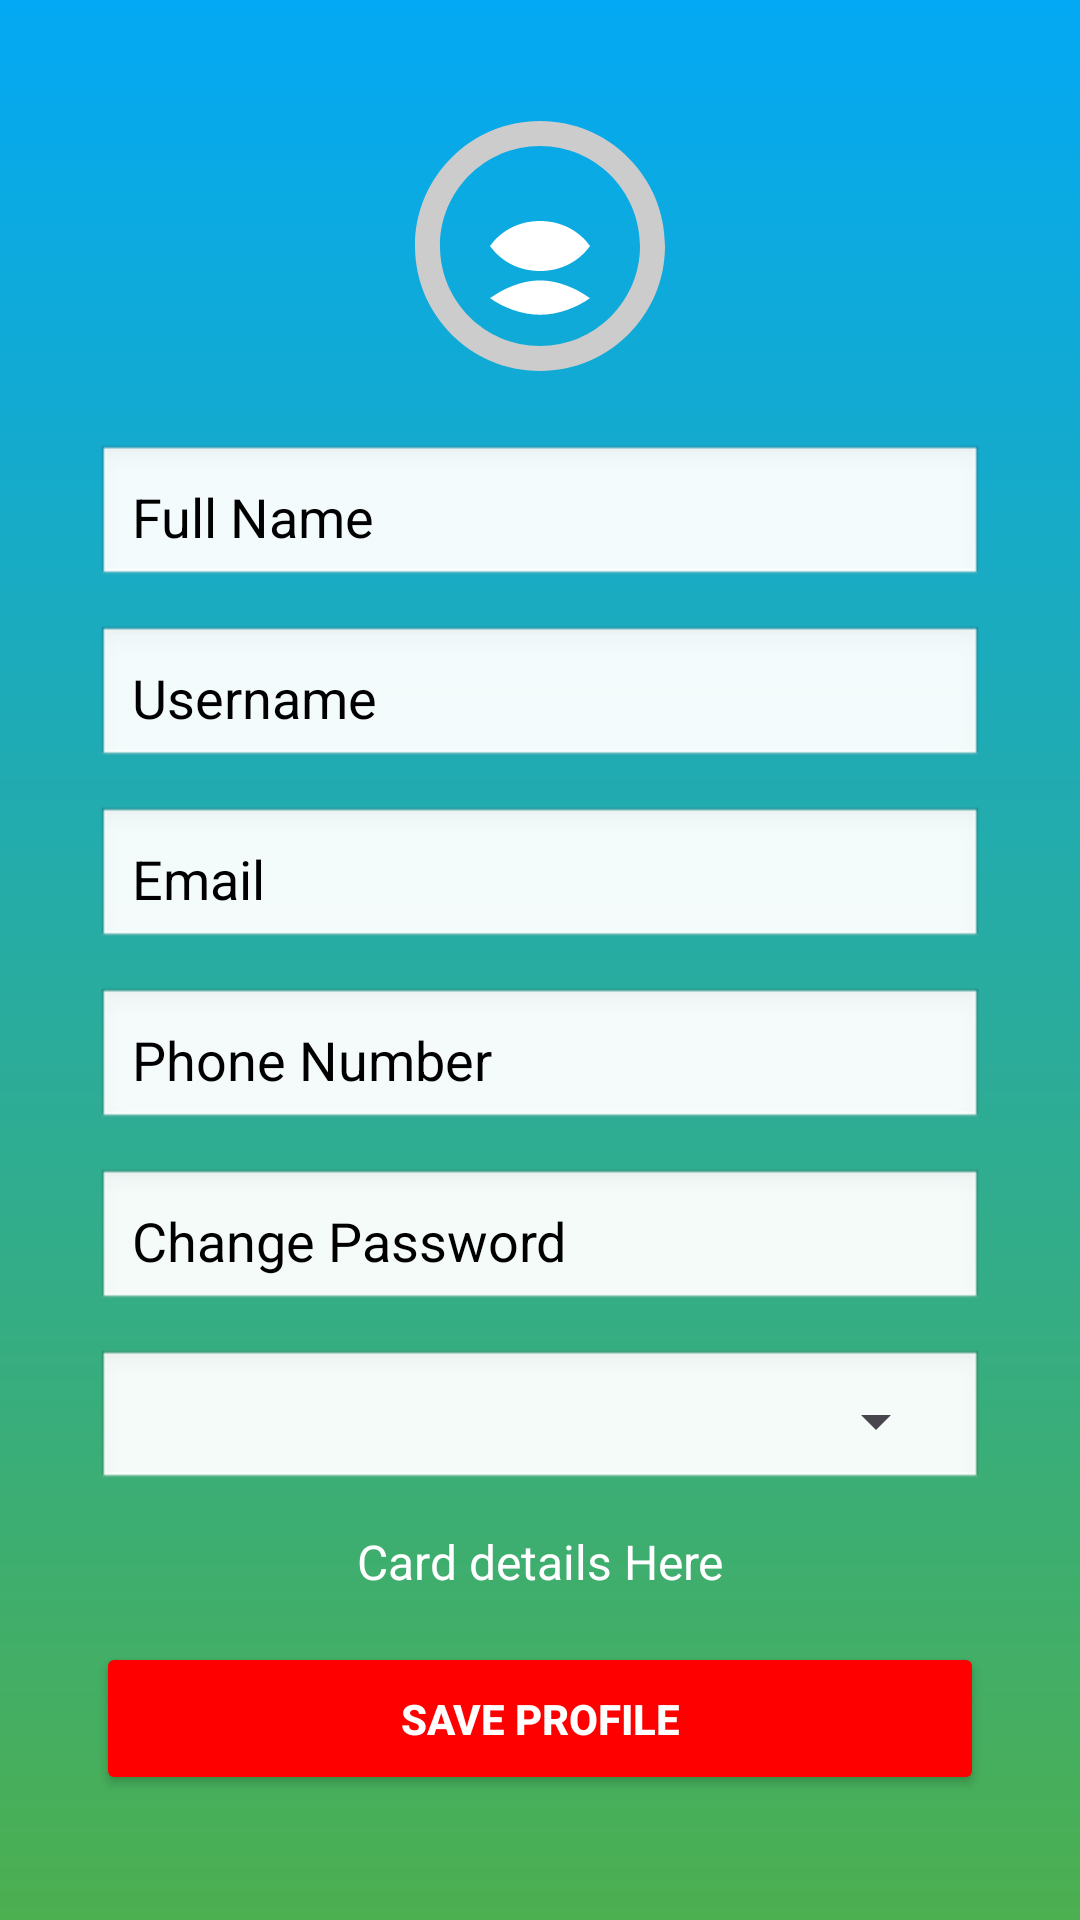

This screen was rendered from an Android layout file. Write that file and the resources it references.
<!-- AndroidManifest.xml: application theme Theme.Reduce_food_wastage_app -->
<!-- res/layout/activity_profile.xml -->
<?xml version="1.0" encoding="utf-8"?>
<ScrollView xmlns:android="http://schemas.android.com/apk/res/android"
    android:layout_width="match_parent"
    android:layout_height="match_parent"
    android:background="@drawable/gradient_background"
    android:padding="16dp">

    <LinearLayout
        android:layout_width="match_parent"
        android:layout_height="wrap_content"
        android:orientation="vertical"
        android:gravity="center"
        android:padding="16dp">

        
        <ImageView
            android:id="@+id/profilePicture"
            android:layout_width="100dp"
            android:layout_height="100dp"
            android:src="@drawable/ic_profile_placeholder"
            android:layout_gravity="center"
            android:layout_marginBottom="16dp"
            android:contentDescription="Profile Picture"
            android:clickable="true" />

        
        <EditText
            android:id="@+id/fullNameInput"
            android:layout_width="match_parent"
            android:layout_height="wrap_content"
            android:hint="Full Name"
            android:inputType="textPersonName"
            android:padding="12dp"
            android:textColorHint="@color/black"
            android:background="@android:drawable/edit_text"
            android:layout_marginBottom="12dp"
            android:textColor="#000000" />

        
        <EditText
            android:id="@+id/usernameInput"
            android:layout_width="match_parent"
            android:layout_height="wrap_content"
            android:hint="Username"
            android:inputType="textPersonName"
            android:textColorHint="@color/black"
            android:padding="12dp"
            android:background="@android:drawable/edit_text"
            android:layout_marginBottom="12dp"
            android:textColor="#000000" />

        
        <EditText
            android:id="@+id/emailInput"
            android:layout_width="match_parent"
            android:textColorHint="@color/black"
            android:layout_height="wrap_content"
            android:hint="Email"
            android:inputType="textEmailAddress"
            android:padding="12dp"
            android:background="@android:drawable/edit_text"
            android:textColor="#000000"
            android:layout_marginBottom="12dp" />

        
        <EditText
            android:id="@+id/phoneNumberInput"
            android:layout_width="match_parent"
            android:layout_height="wrap_content"
            android:hint="Phone Number"
            android:textColorHint="@color/black"
            android:inputType="phone"
            android:padding="12dp"
            android:background="@android:drawable/edit_text"
            android:layout_marginBottom="12dp"
            android:textColor="#000000" />

        
        <EditText
            android:id="@+id/passwordInput"
            android:layout_width="match_parent"
            android:layout_height="wrap_content"
            android:hint="Change Password"
            android:inputType="textPassword"
            android:textColorHint="@color/black"
            android:padding="12dp"
            android:background="@android:drawable/edit_text"
            android:layout_marginBottom="12dp"
            android:textColor="#000000" />

        
        <LinearLayout
            android:layout_width="match_parent"
            android:layout_height="wrap_content"
            android:orientation="horizontal"
            android:gravity="center_vertical"
            android:padding="12dp"
            android:background="@android:drawable/edit_text"
            android:layout_marginBottom="12dp">

            
            <Spinner
                android:id="@+id/addressDropdown"
                android:layout_width="0dp"
                android:layout_height="wrap_content"
                android:layout_weight="1"
                android:textColorHint="@color/black"
                android:spinnerMode="dropdown" />

        </LinearLayout>


        
        <TextView
            android:id="@+id/managePaymentText"
            android:layout_width="match_parent"
            android:layout_height="wrap_content"
            android:text="Card details Here"
            android:textColor="@color/white"
            android:textSize="16sp"
            android:layout_marginBottom="16dp"
            android:gravity="center" />

        
        <Button
            android:id="@+id/saveProfileButton"
            android:layout_width="match_parent"
            android:layout_height="wrap_content"
            android:text="Save Profile"
            android:textColor="#FFFFFF"
            android:backgroundTint="#FF0000"
            android:padding="16dp"
            android:textStyle="bold" />
    </LinearLayout>
</ScrollView>
<!-- resources referenced by this layout -->
<resources>
  <!-- drawable gradient_background (drawable) -->
  <?xml version="1.0" encoding="utf-8"?>
  <layer-list xmlns:android="http://schemas.android.com/apk/res/android">
      <item>
          <shape>
              <gradient
                  android:startColor="#03A9F4 "
                  android:endColor="#4CAF50 "
                  android:angle="270"/>  
          </shape>
      </item>
  </layer-list>
  <!-- drawable ic_profile_placeholder (drawable) -->
  <?xml version="1.0" encoding="utf-8"?>
  <vector xmlns:android="http://schemas.android.com/apk/res/android"
      android:width="100dp"
      android:height="100dp"
      android:viewportWidth="24"
      android:viewportHeight="24">
  
      
      <path
          android:fillColor="#CCCCCC"
      android:pathData="M12,2C6.48,2 2,6.48 2,12C2,17.52 6.48,22 12,22C17.52,22 22,17.52 22,12C22,6.48 17.52,2 12,2ZM12,20C7.59,20 4,16.41 4,12C4,7.59 7.59,4 12,4C16.41,4 20,7.59 20,12C20,16.41 16.41,20 12,20Z" />
  
      
      <path
          android:fillColor="#FFFFFF"
      android:pathData="M12,14C10.34,14 8.91,13.26 8,12C8.91,10.74 10.34,10 12,10C13.66,10 15.09,10.74 16,12C15.09,13.26 13.66,14 12,14ZM12,12.8C11.22,12.8 10.59,12.17 10.59,11.39C10.59,10.61 11.22,10 12,10C12.78,10 13.41,10.61 13.41,11.39C13.41,12.17 12.78,12.8 12,12.8ZM12,14.75C13.48,14.75 14.94,15.42 16,16.17C14.94,16.92 13.48,17.5 12,17.5C10.52,17.5 9.06,16.92 8,16.17C9.06,15.42 10.52,14.75 12,14.75Z" />
  </vector>
  <style name="Theme.Reduce_food_wastage_app" parent="Base.Theme.Reduce_food_wastage_app" />
  <style name="Base.Theme.Reduce_food_wastage_app" parent="Theme.Material3.DayNight.NoActionBar">
          
          
      </style>
  <!-- not gathered from this repository: default colours our renderer supplied (Android Studio template values) -->
  <color name="black">#FF000000</color>
  <color name="white">#FFFFFFFF</color>
</resources>
